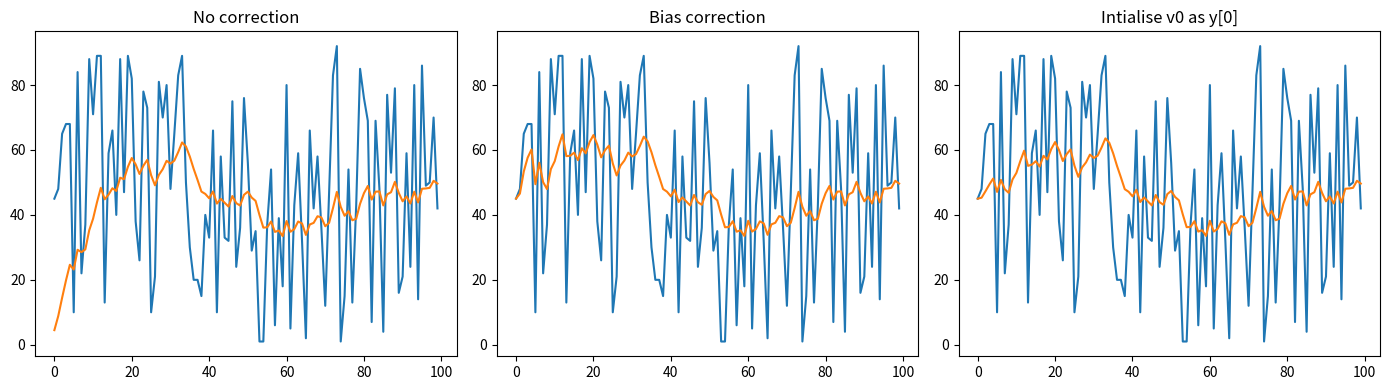

Source code (Python):
import numpy as np
import matplotlib.pyplot as plt
np.random.seed(0)

# Generate 100 random values from 1 to 100
y = np.random.randint(low=1, high=100, size=100) 

newY1 = []
newY2 = []
newY3 = []

beta = 0.9

prev = np.zeros(3) # Three separate methods of correction
prev[-1] = y[0] # Initialise prev with the first element of y

for i in range(len(y)):    
    t = beta*prev + (1-beta)*y[i]
    
    newY1.append(t[0])
    newY2.append(t[1]/(1-beta**(i+1))) # Bias correction
    newY3.append(t[2])
    
    prev = t

plt.close('all')

fig = plt.figure(figsize = (14,4))
ax1 = plt.subplot(131)
ax2 = plt.subplot(132)
ax3 = plt.subplot(133)
    
ax1.plot(y)
ax1.plot(newY1)
ax1.title.set_text('No correction')

ax2.plot(y)
ax2.plot(newY2)
ax2.title.set_text('Bias correction')

ax3.plot(y)
ax3.plot(newY3)
ax3.title.set_text('Intialise v0 as y[0]')

plt.tight_layout()
plt.show()